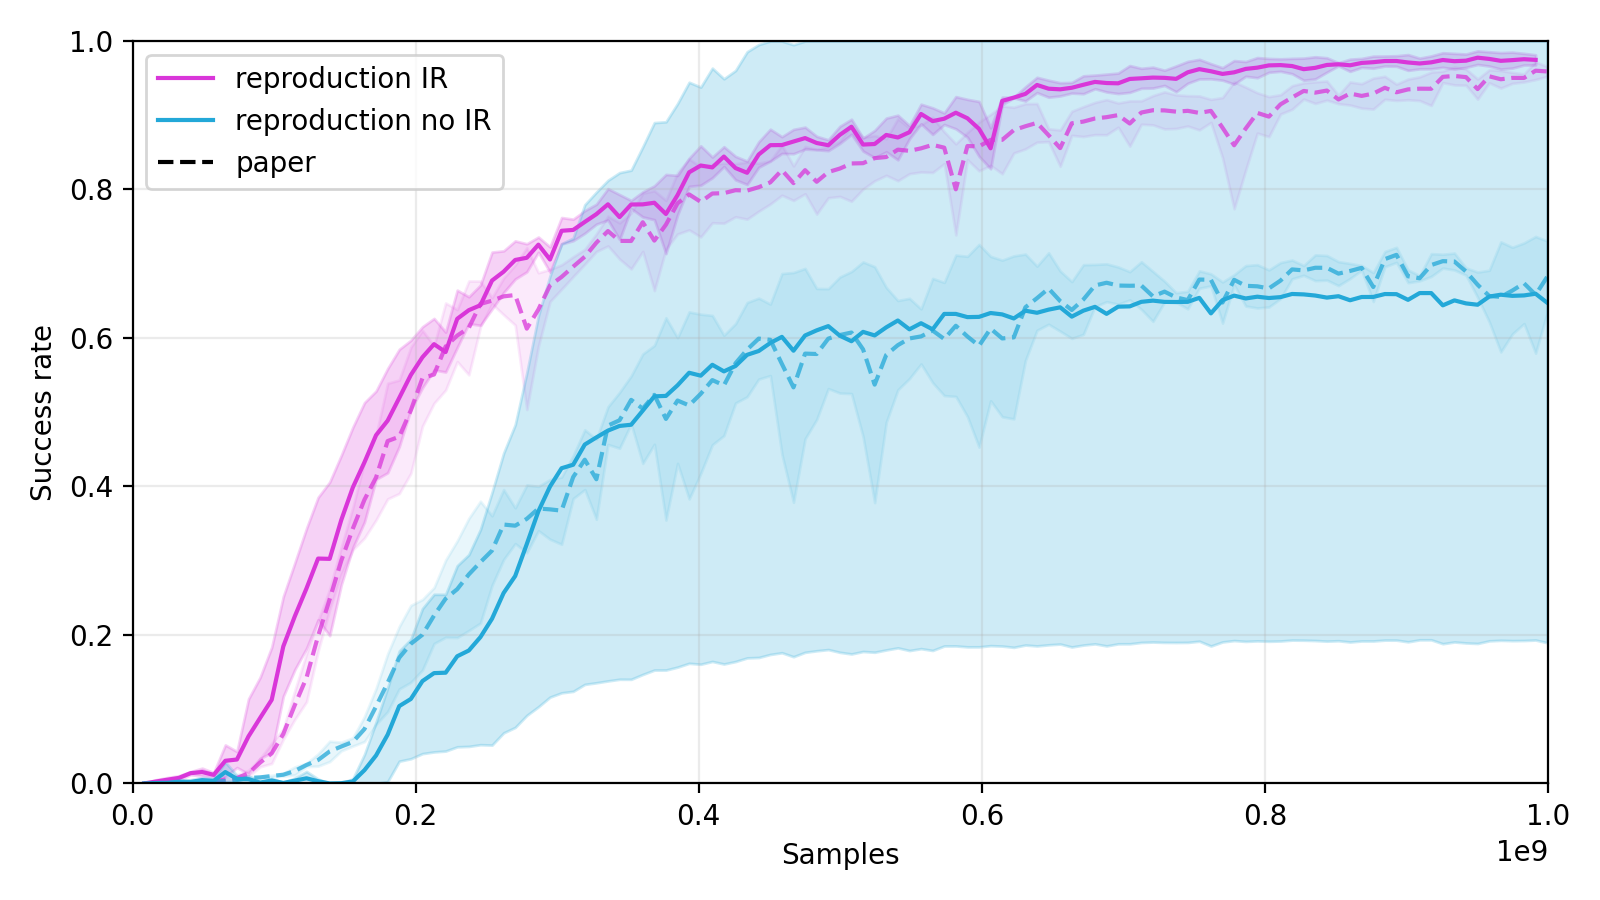

The data file committed next to this chart (first rows):
condition, step, mean, std, num_runs
with_ir, 8192000, 0.0, 0.0, 3
with_ir, 16384000, 0.002523, 0.002411, 3
with_ir, 24576000, 0.005046, 0.002884, 3
with_ir, 32768000, 0.007487, 0.002821, 3
with_ir, 40960000, 0.01383, 0.002036, 3
with_ir, 49152000, 0.01538, 0.005194, 3
with_ir, 57344000, 0.01156, 0.003051, 3
with_ir, 65536000, 0.03052, 0.02131, 3
with_ir, 73728000, 0.03223, 0.01079, 3
with_ir, 81920000, 0.0634, 0.05052, 3
with_ir, 90112000, 0.08822, 0.05469, 3
with_ir, 98304000, 0.1126, 0.07092, 3
with_ir, 106496000, 0.1846, 0.06721, 3
with_ir, 114688000, 0.2254, 0.07189, 3
with_ir, 122880000, 0.2627, 0.0808, 3
with_ir, 131072000, 0.3029, 0.08241, 3
with_ir, 139264000, 0.3025, 0.1034, 3
with_ir, 147456000, 0.3548, 0.08709, 3
with_ir, 155648000, 0.3988, 0.08113, 3
with_ir, 163840000, 0.4326, 0.08036, 3
with_ir, 172032000, 0.4691, 0.05949, 3
with_ir, 180224000, 0.4887, 0.0702, 3
with_ir, 188416000, 0.5193, 0.06543, 3
with_ir, 196608000, 0.5502, 0.04668, 3
with_ir, 204800000, 0.5741, 0.04106, 3
with_ir, 212992000, 0.5916, 0.0347, 3
with_ir, 221184000, 0.5811, 0.02687, 3
with_ir, 229376000, 0.6258, 0.03861, 3
with_ir, 237568000, 0.6375, 0.01809, 3
with_ir, 245760000, 0.6441, 0.02709, 3
with_ir, 253952000, 0.6773, 0.03835, 3
with_ir, 262144000, 0.6893, 0.02809, 3
with_ir, 270336000, 0.7051, 0.02566, 3
with_ir, 278528000, 0.708, 0.01888, 3
with_ir, 286720000, 0.7257, 0.01028, 3
with_ir, 294912000, 0.7057, 0.01699, 3
with_ir, 303104000, 0.7444, 0.01781, 3
with_ir, 311296000, 0.7455, 0.0145, 3
with_ir, 319488000, 0.7563, 0.01525, 3
with_ir, 327680000, 0.7668, 0.01344, 3
with_ir, 335872000, 0.78, 0.02111, 3
with_ir, 344064000, 0.7629, 0.03029, 3
with_ir, 352256000, 0.7798, 0.005463, 3
with_ir, 360448000, 0.7799, 0.01687, 3
with_ir, 368640000, 0.7821, 0.02283, 3
with_ir, 376832000, 0.767, 0.0533, 3
with_ir, 385024000, 0.7924, 0.02656, 3
with_ir, 393216000, 0.8232, 0.01898, 3
with_ir, 401408000, 0.8323, 0.02653, 3
with_ir, 409600000, 0.8298, 0.01395, 3
with_ir, 417792000, 0.8443, 0.01336, 3
with_ir, 425984000, 0.8289, 0.01579, 3
with_ir, 434176000, 0.8225, 0.01576, 3
with_ir, 442368000, 0.8471, 0.01716, 3
with_ir, 450560000, 0.8597, 0.02153, 3
with_ir, 458752000, 0.8599, 0.01127, 3
with_ir, 466944000, 0.8646, 0.01637, 3
with_ir, 475136000, 0.8692, 0.01479, 3
with_ir, 483328000, 0.8626, 0.009048, 3
with_ir, 491520000, 0.8596, 0.007327, 3
... 183 more rows
